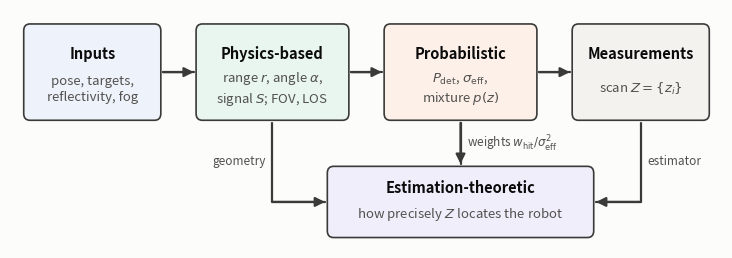

The matplotlib source for this figure:
"""Figure 1: how the measurement models connect.

    python3 make_fig1.py --out results/fig_pipeline.png
"""
import argparse
import pathlib

import matplotlib

matplotlib.use("Agg")
import matplotlib.pyplot as plt
from matplotlib.patches import FancyBboxPatch

INK, INK2, EDGE, SURF = "#0b0b0b", "#52514e", "#3a3a38", "#fcfcfb"
FILL = {"in": "#eef3fb", "phys": "#e8f6ef", "prob": "#fdf0e9", "meas": "#f3f2ef", "est": "#f1eefc"}

# name: (center x, center y, width, height, title, body)
BOXES = {
    "in":   (1.05, 2.0, 1.75, 1.15, "Inputs", "pose, targets,\nreflectivity, fog"),
    "phys": (3.35, 2.0, 1.95, 1.15, "Physics-based", r"range $r$, angle $\alpha$," + "\n" + r"signal $S$; FOV, LOS"),
    "prob": (5.75, 2.0, 1.95, 1.15, "Probabilistic", r"$P_{\mathrm{det}}$, $\sigma_{\mathrm{eff}}$," + "\n" + r"mixture $p(z)$"),
    "meas": (8.05, 2.0, 1.75, 1.15, "Measurements", r"scan $Z=\{z_i\}$"),
    "est":  (5.75, 0.45, 3.40, 0.85, "Estimation-theoretic", r"how precisely $Z$ locates the robot"),
}


def edge(name, side):
    x, y, w, h, *_ = BOXES[name]
    return {"l": (x - w / 2, y), "r": (x + w / 2, y), "t": (x, y + h / 2), "b": (x, y - h / 2)}[side]


def arrow(ax, pts):
    """Polyline through pts with an arrowhead on the last segment."""
    xs, ys = zip(*pts)
    ax.plot(xs[:-1] + (xs[-1],), ys[:-1] + (ys[-1],), color=EDGE, lw=1.6, solid_capstyle="round")
    ax.annotate("", xy=pts[-1], xytext=pts[-2],
                arrowprops=dict(arrowstyle="-|>", color=EDGE, lw=1.6, mutation_scale=14, shrinkA=0, shrinkB=0))


def main(argv=None):
    ap = argparse.ArgumentParser()
    ap.add_argument("--out", default="fig_pipeline.png")
    a = ap.parse_args(argv)

    fig, ax = plt.subplots(figsize=(9.2, 3.1))
    ax.set_xlim(0, 9.1)
    ax.set_ylim(-0.1, 2.75)
    ax.axis("off")
    fig.patch.set_facecolor(SURF)

    for key, (x, y, w, h, title, body) in BOXES.items():
        ax.add_patch(FancyBboxPatch((x - w / 2, y - h / 2), w, h, boxstyle="round,pad=0,rounding_size=0.08",
                                    fc=FILL[key], ec=EDGE, lw=1.2))
        ax.text(x, y + h * 0.20, title, ha="center", va="center", fontsize=10.5, fontweight="bold", color=INK)
        ax.text(x, y - h * 0.17, body, ha="center", va="center", fontsize=9.5, color=INK2, linespacing=1.3)

    gap = 0.03
    # main chain: inputs -> physics -> probabilistic -> measurements
    for a_, b_ in (("in", "phys"), ("phys", "prob"), ("prob", "meas")):
        (x0, y0), (x1, y1) = edge(a_, "r"), edge(b_, "l")
        arrow(ax, [(x0 + gap, y0), (x1 - gap, y1)])
    # probabilistic -> estimation (noise levels and weights)
    (x0, y0), (x1, y1) = edge("prob", "b"), edge("est", "t")
    arrow(ax, [(x0, y0 - gap), (x1, y1 + gap)])
    ax.text(x0 + 0.08, (y0 + y1) / 2, r"weights $w_{\mathrm{hit}}/\sigma_{\mathrm{eff}}^2$", fontsize=8.5,
            color=INK2, va="center")
    # physics -> estimation (geometry / sensitivity), elbow
    xp, yp = edge("phys", "b")
    xe, ye = edge("est", "l")
    arrow(ax, [(xp, yp - gap), (xp, ye), (xe - gap, ye)])
    ax.text(xp - 0.08, (yp + ye) / 2, "geometry", fontsize=8.5, color=INK2, va="center", ha="right")
    # measurements -> estimation (estimator), elbow
    xm, ym = edge("meas", "b")
    xr, yr = edge("est", "r")
    arrow(ax, [(xm, ym - gap), (xm, yr), (xr + gap, yr)])
    ax.text(xm + 0.08, (ym + yr) / 2, "estimator", fontsize=8.5, color=INK2, va="center", ha="left")

    out = pathlib.Path(a.out)
    out.parent.mkdir(parents=True, exist_ok=True)
    fig.savefig(out, dpi=250, bbox_inches="tight", facecolor=SURF)
    fig.savefig(out.with_suffix(".pdf"), bbox_inches="tight", facecolor=SURF)
    print("wrote", out, "and", out.with_suffix(".pdf"))


if __name__ == "__main__":
    main()
